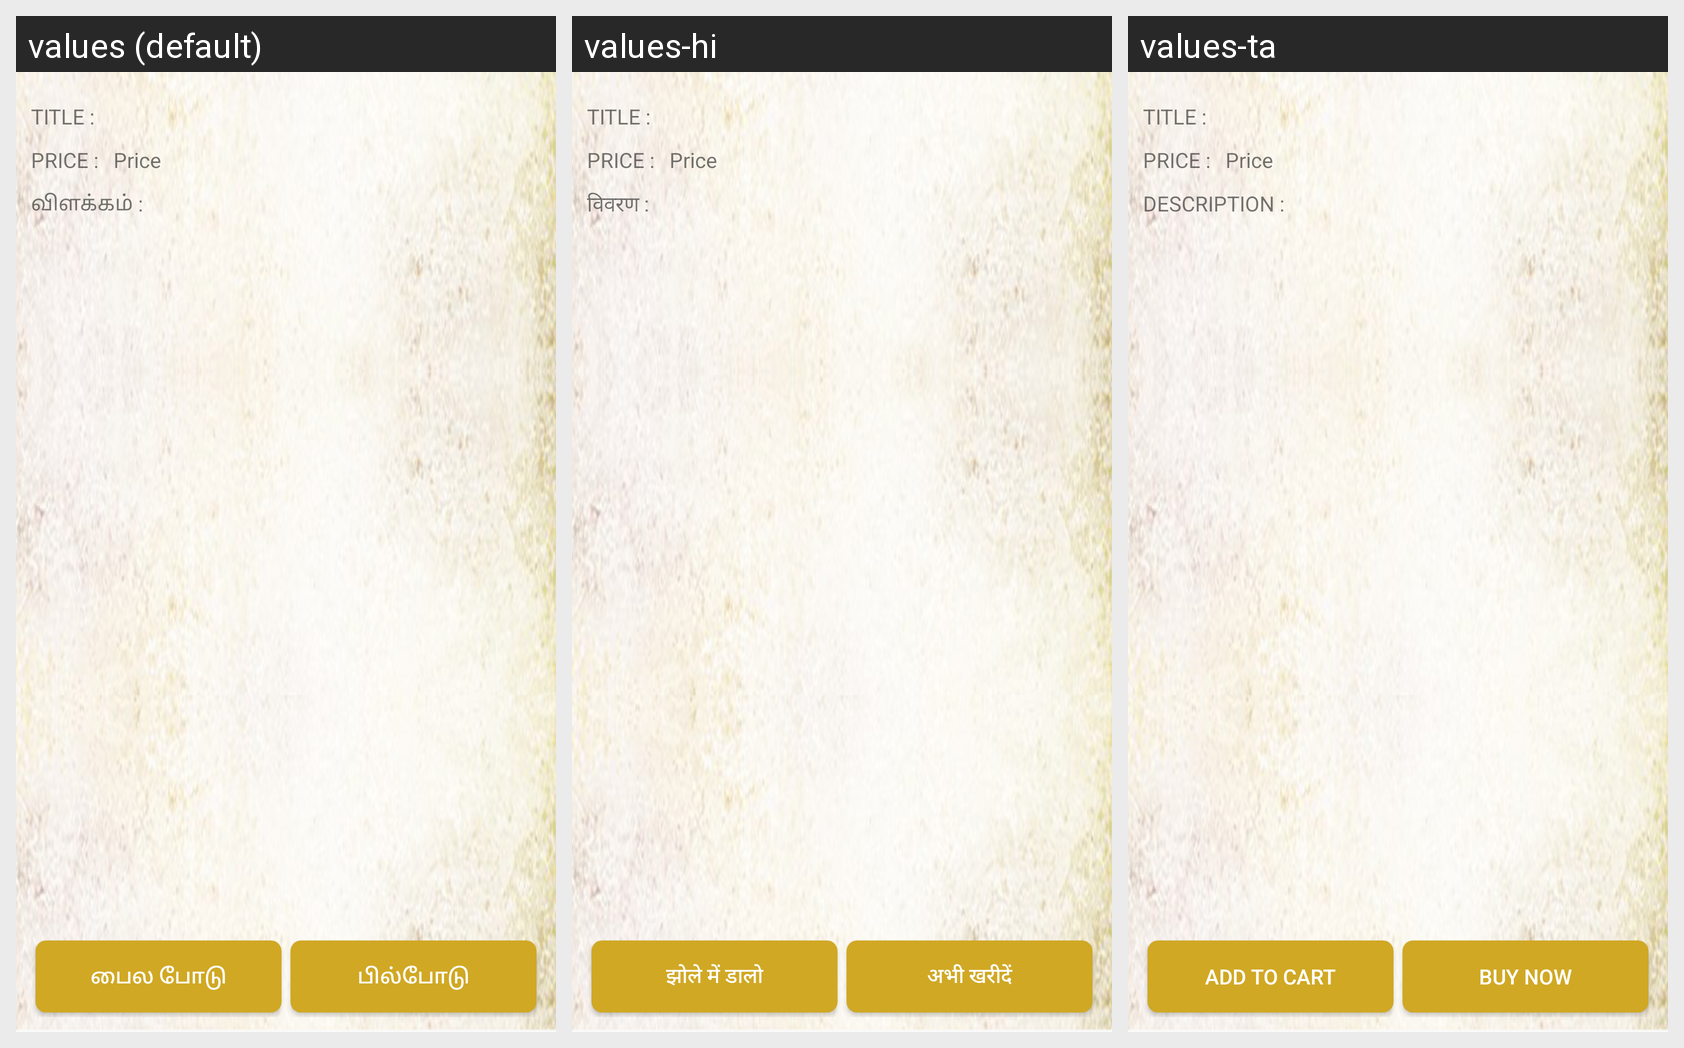

Locale-by-locale string values for the Android screen shown in this grid:
Android screen res/layout/activity_productdetails.xml rendered under 3 locales, left to right: values (default), values-hi, values-ta. Device: Nexus 5 (rendered at 1080×1920; each locale shown at half size, 540×960, under a caption strip naming it); theme AppTheme.
Strings drawn on this screen, with the default value and each locale's value (text and hints the layout hard-codes, and strings that could not be matched under every locale, appear in the picture but are not listed):

prddet_desc
  values: விளக்கம் :
  values-hi: विवरण :
  values-ta: DESCRIPTION :

txt_add2cart
  values: பைல போடு
  values-hi: झोले में डालो
  values-ta: Add to Cart

txt_buy
  values: பில்போடு
  values-hi: अभी खरीदें
  values-ta: BUY NOW
